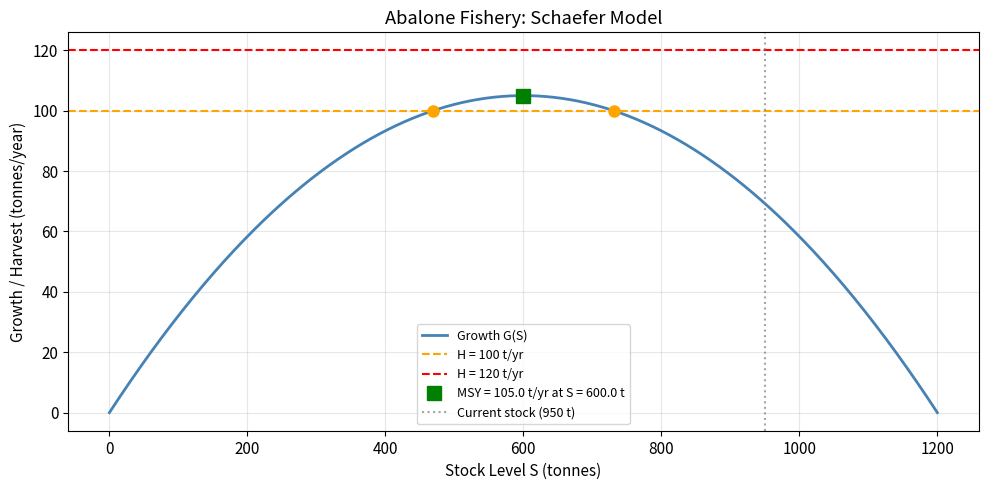

The script that saved this image:
# Run first — loads libraries for this session
%matplotlib inline
import matplotlib.pyplot as plt
import numpy as np
plt.rcParams.update({'figure.dpi': 120, 'font.size': 11})

# Abalone Schaefer parameters
g = 0.35
K = 1200

def G(S):
    'Annual growth rate (tonnes/year).'
    return g * S * (1 - S / K)

S_msy = K / 2
G_msy = G(S_msy)
print(f"MSY stock level  S* = {S_msy:.0f} tonnes")
print(f"Max Sustainable Yield = {G_msy:.2f} tonnes/year")
print(f"Verify MSY = g*K/4 = {g * K / 4:.2f}")

# A.1 — Evaluate G(S) at three stock levels and current stock
for S_level in [300, 600, 900]:
    print(f"G({S_level:4d}) = {G(S_level):.2f} tonnes/year")
print(f"G( 950) = {G(950):.2f} tonnes/year  (current stock)")

# B.1 — Sustainability check: is G(950) >= H?
S_current = 950
H = 100

print(f"G(950) = {G(S_current):.2f} t/yr")
print(f"H      = {H} t/yr")
print(f"Sustainable? {G(S_current) >= H}")

# B.2 — Equilibria for H = 100 and H = 120 using quadratic formula
def equilibria(H_val):
    'Lower and upper equilibria for harvest H_val. Returns (S1, S2) or (None, None).'
    a, b, c = g / K, -g, H_val
    disc = b**2 - 4 * a * c
    if disc < 0:
        return None, None
    return (-b - np.sqrt(disc)) / (2*a), (-b + np.sqrt(disc)) / (2*a)

for H_val, label in [(100, "Proposed H = 100"), (120, "Alternative H = 120")]:
    S1, S2 = equilibria(H_val)
    if S1 is None:
        print(f"{label}: EXCEEDS MSY — no sustainable equilibrium!")
    else:
        print(f"{label} t/yr:  S₁ = {S1:.1f} t (unstable)   S₂ = {S2:.1f} t (stable)")

# D.1 — Schaefer growth curve with harvest lines and equilibria
S_vals = np.linspace(0, K, 400)

fig, ax = plt.subplots(figsize=(10, 5))
ax.plot(S_vals, G(S_vals), "steelblue", lw=2, label="Growth G(S)")
for H_val, clr, lbl in [(100, "orange", "H = 100 t/yr"), (120, "red", "H = 120 t/yr")]:
    ax.axhline(H_val, color=clr, ls="--", lw=1.5, label=lbl)
    S1, S2 = equilibria(H_val)
    if S1 is not None:
        ax.plot([S1, S2], [H_val, H_val], "o", color=clr, ms=8, zorder=5)
ax.plot(S_msy, G_msy, "gs", ms=10, label=f"MSY = {G_msy:.1f} t/yr at S = {S_msy} t")
ax.axvline(S_current, color="gray", ls=":", alpha=0.7, label=f"Current stock ({S_current} t)")
ax.set_xlabel("Stock Level S (tonnes)")
ax.set_ylabel("Growth / Harvest (tonnes/year)")
ax.set_title("Abalone Fishery: Schaefer Model")
ax.legend(fontsize=9)
ax.grid(alpha=0.3)
plt.tight_layout()
plt.show()
